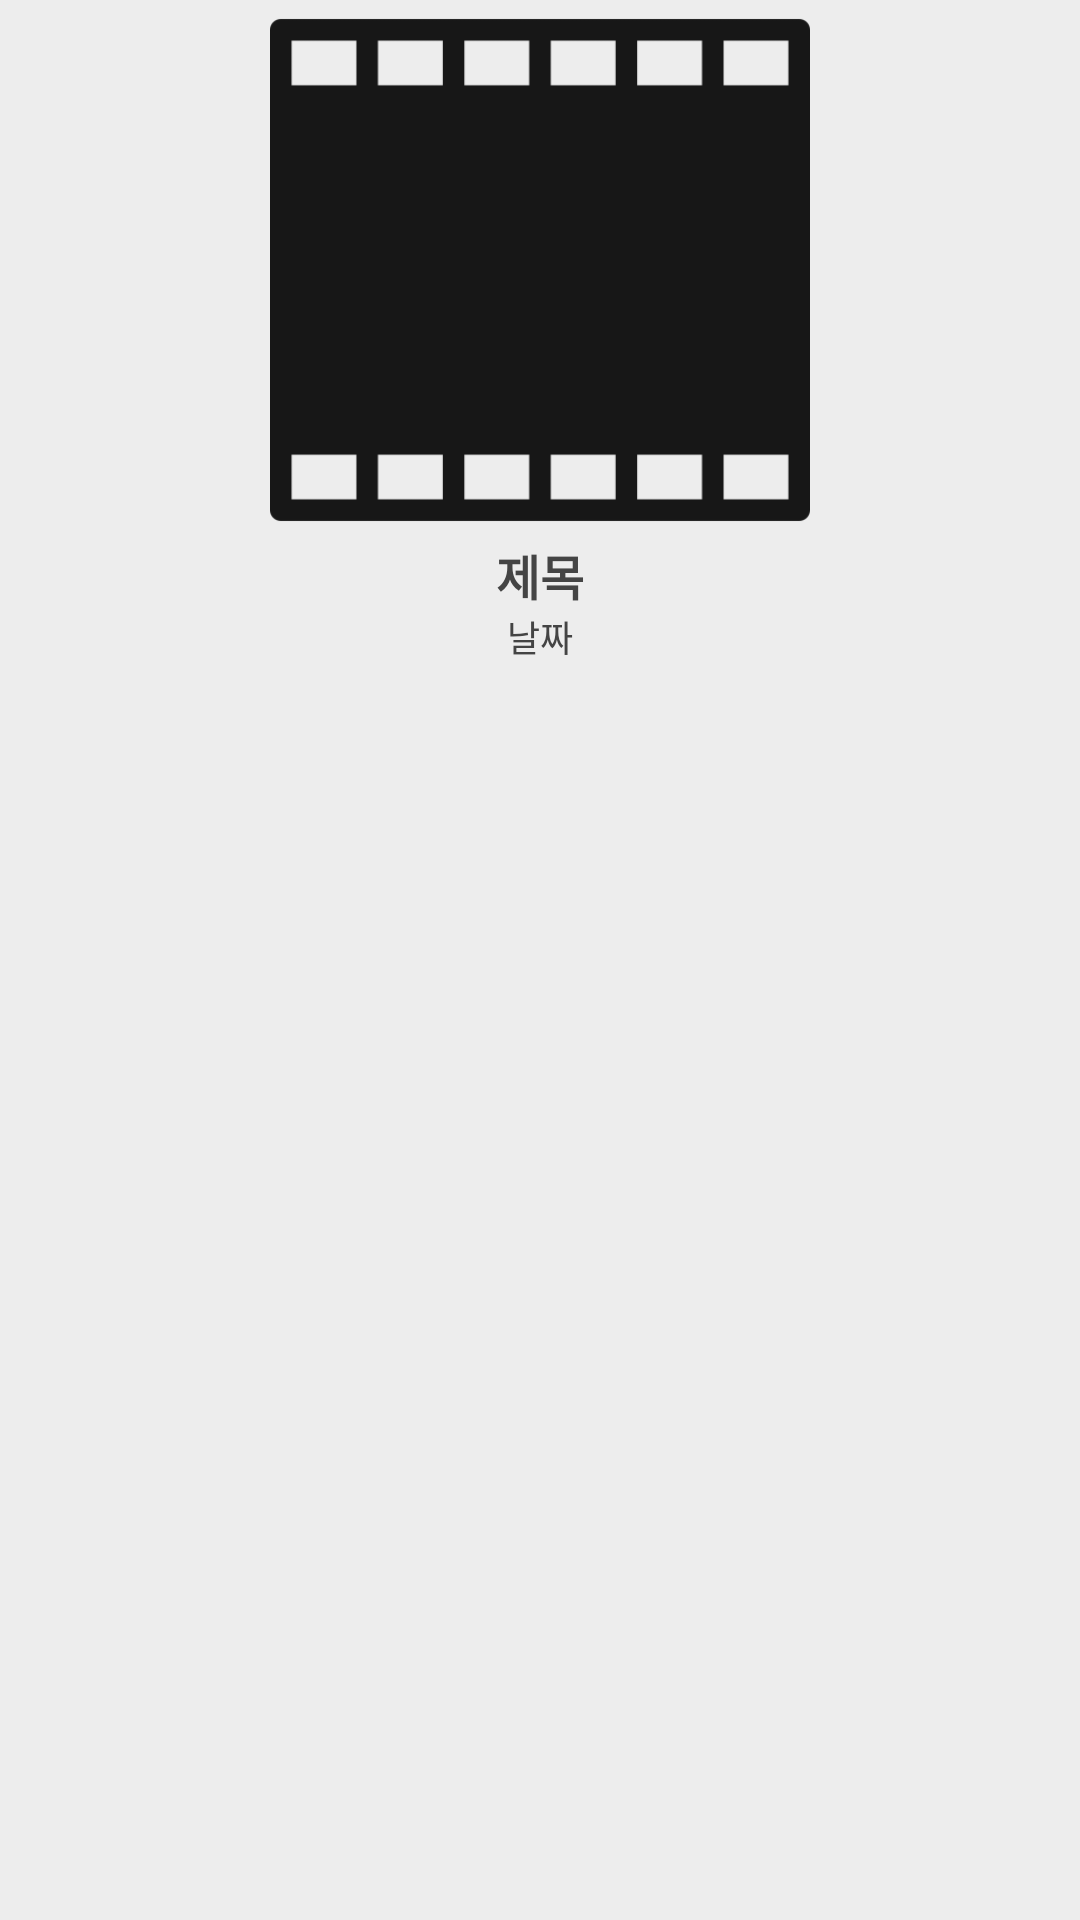

Layout XML and referenced resources for this Android screen:
<!-- AndroidManifest.xml: application theme Theme.HH_ImageSearch -->
<!-- res/layout/recyclerview_home_holder.xml -->
<?xml version="1.0" encoding="utf-8"?>
<androidx.constraintlayout.widget.ConstraintLayout xmlns:android="http://schemas.android.com/apk/res/android"
    xmlns:app="http://schemas.android.com/apk/res-auto"
    xmlns:tools="http://schemas.android.com/tools"
    android:id="@+id/home_holder"
    android:layout_marginTop="12dp"
    android:layout_width="match_parent"
    android:layout_height="wrap_content"
    tools:context=".activity.presentation.home.HomeFragment">


    <ImageView
        android:id="@+id/home_holder_iv_title"
        android:layout_width="180dp"
        android:layout_height="180dp"
        android:background="@drawable/img_film"
        android:clipToOutline="true"
        android:padding="36dp"
        android:scaleType="centerCrop"
        android:clickable="false"
        app:layout_constraintBottom_toTopOf="@+id/home_holder_tv_title"
        app:layout_constraintEnd_toEndOf="parent"
        app:layout_constraintStart_toStartOf="parent"
        app:layout_constraintTop_toTopOf="parent" />

    <ImageView
        android:id="@+id/home_holder_iv_video"
        android:layout_width="70dp"
        android:layout_height="70dp"
        android:layout_marginBottom="46dp"
        android:background="@drawable/ic_video"
        android:visibility="invisible"
        app:layout_constraintTop_toTopOf="parent"
        app:layout_constraintStart_toStartOf="parent"
app:layout_constraintBottom_toBottomOf="parent"
        app:layout_constraintEnd_toEndOf="parent"/>


    <ImageView
        android:id="@+id/home_holder_iv_selected"
        android:layout_width="30dp"
        android:layout_height="30dp"
        android:layout_marginTop="16dp"
        android:layout_marginEnd="10dp"
        android:background="@drawable/ic_my_content"
        android:scaleType="centerCrop"
        android:visibility="invisible"
        app:layout_constraintTop_toTopOf="@+id/home_holder_iv_title"
       app:layout_constraintEnd_toEndOf="@+id/home_holder_iv_title"/>

    <TextView
        android:id="@+id/home_holder_tv_title"
        android:layout_width="0dp"
        android:layout_height="wrap_content"
        android:ellipsize="end"
        android:gravity="center"
        android:maxLines="1"
        android:text="제목"
        android:textColor="@color/ash"
        android:textSize="16sp"
        android:textStyle="bold"
        app:layout_constraintEnd_toEndOf="@+id/home_holder_iv_title"
        app:layout_constraintStart_toStartOf="@+id/home_holder_iv_title"
        app:layout_constraintTop_toBottomOf="@+id/home_holder_iv_title" />

    <TextView
        android:id="@+id/home_holder_tv_date_time"
        android:layout_width="wrap_content"
        android:layout_height="wrap_content"
        android:gravity="center"
        android:text="날짜"
        android:textColor="@color/ash"
        android:textSize="12sp"
        app:layout_constraintEnd_toEndOf="@+id/home_holder_iv_title"
        app:layout_constraintStart_toStartOf="@+id/home_holder_iv_title"
        app:layout_constraintTop_toBottomOf="@+id/home_holder_tv_title" />



</androidx.constraintlayout.widget.ConstraintLayout>
<!-- resources referenced by this layout -->
<resources>
  <color name="ash">#444444</color>
  <!-- drawable ic_my_content: png bitmap (drawable, 13182 bytes) -->
  <!-- drawable ic_video: png bitmap (drawable, 13746 bytes) -->
  <!-- drawable img_film: png bitmap (drawable, 3338 bytes) -->
  <style name="Theme.HH_ImageSearch" parent="Base.Theme.HH_ImageSearch" />
  <style name="Base.Theme.HH_ImageSearch" parent="Theme.Material3.DayNight.NoActionBar">
          <item name="android:colorBackground">@color/light_ash</item>
          <item name="colorAccent">@color/point_red</item>
          <item name="android:colorPrimary">@color/ash</item>
      </style>
  <color name="light_ash">#EDEDED</color>
  <color name="point_red">#DA0037</color>
</resources>
